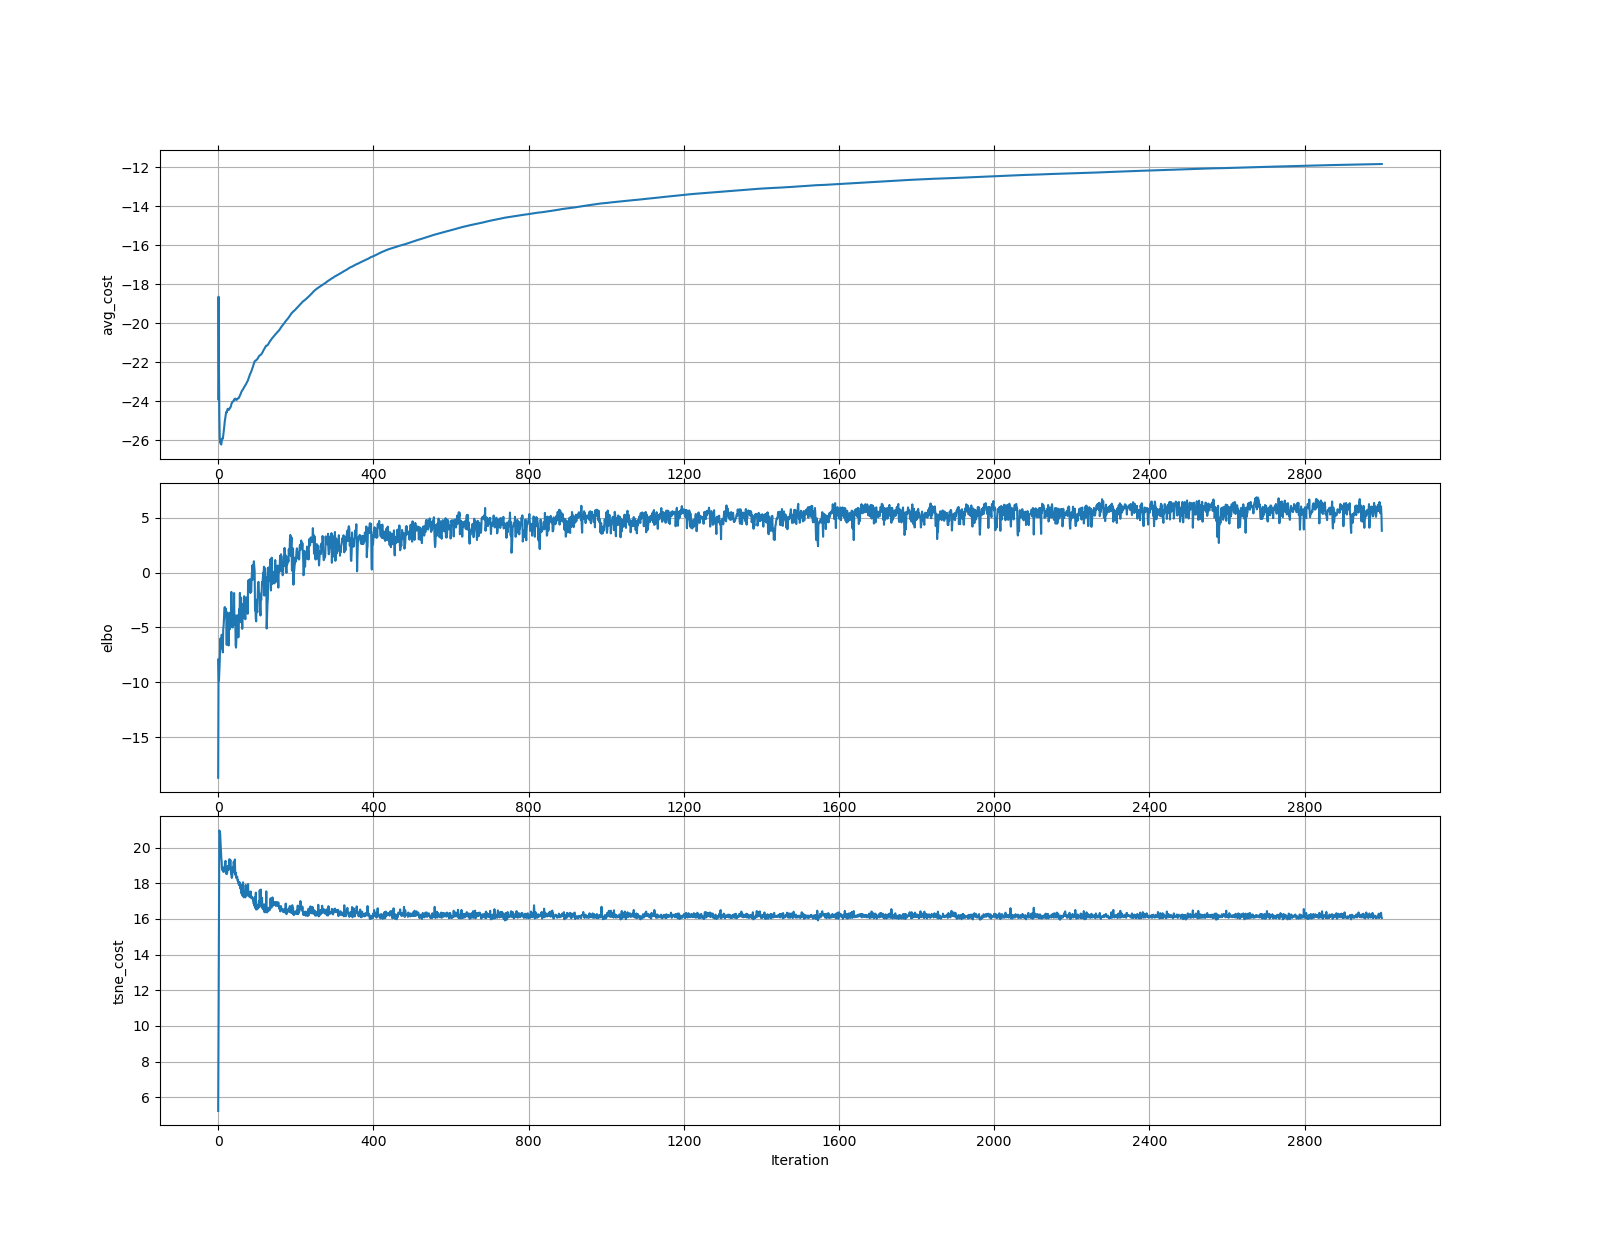

Data behind this chart, as committed beside it:
	elbo	tsne_cost
0	-18.67	5.228
1	-7.856	10.78
2	-9.819	16.02
3	-8.91	20.96
4	-8.12	20.89
5	-6.467	20.81
6	-5.989	20.32
7	-6.691	19.8
8	-6.893	19.45
9	-5.655	19.21
10	-5.94	18.75
11	-6.804	18.74
12	-7.264	18.9
13	-5.211	18.65
14	-4.827	18.64
15	-4.207	18.86
16	-3.211	18.88
17	-3.146	18.91
18	-3.184	19.2
19	-3.482	19.26
20	-3.318	18.56
21	-4.44	18.57
22	-6.582	18.51
23	-4.141	18.56
24	-3.635	18.72
25	-4.946	18.98
26	-6.33	18.75
27	-6.634	18.76
28	-4.623	18.91
29	-3.732	19.35
30	-5.159	19.09
31	-3.967	19.31
32	-3.604	19.29
33	-4.687	18.55
34	-1.762	18.46
35	-4.945	18.3
36	-3.357	18.37
37	-5.003	18.59
38	-4.817	18.92
39	-4.079	18.63
40	-4.52	19.21
41	-1.871	18.98
42	-4.721	19.02
43	-4.297	19.33
44	-3.922	18.47
45	-6.634	18.61
46	-6.83	18.47
47	-5.987	18.28
48	-5.181	18.36
49	-3.88	18.37
50	-4.6	18.14
51	-5.033	18.17
52	-5.894	17.99
53	-5.117	18.01
54	-3.332	17.89
55	-4.185	18.07
56	-1.854	17.9
57	-4.518	17.72
58	-3.393	17.93
59	-2.277	17.53
... 2,940 more rows
